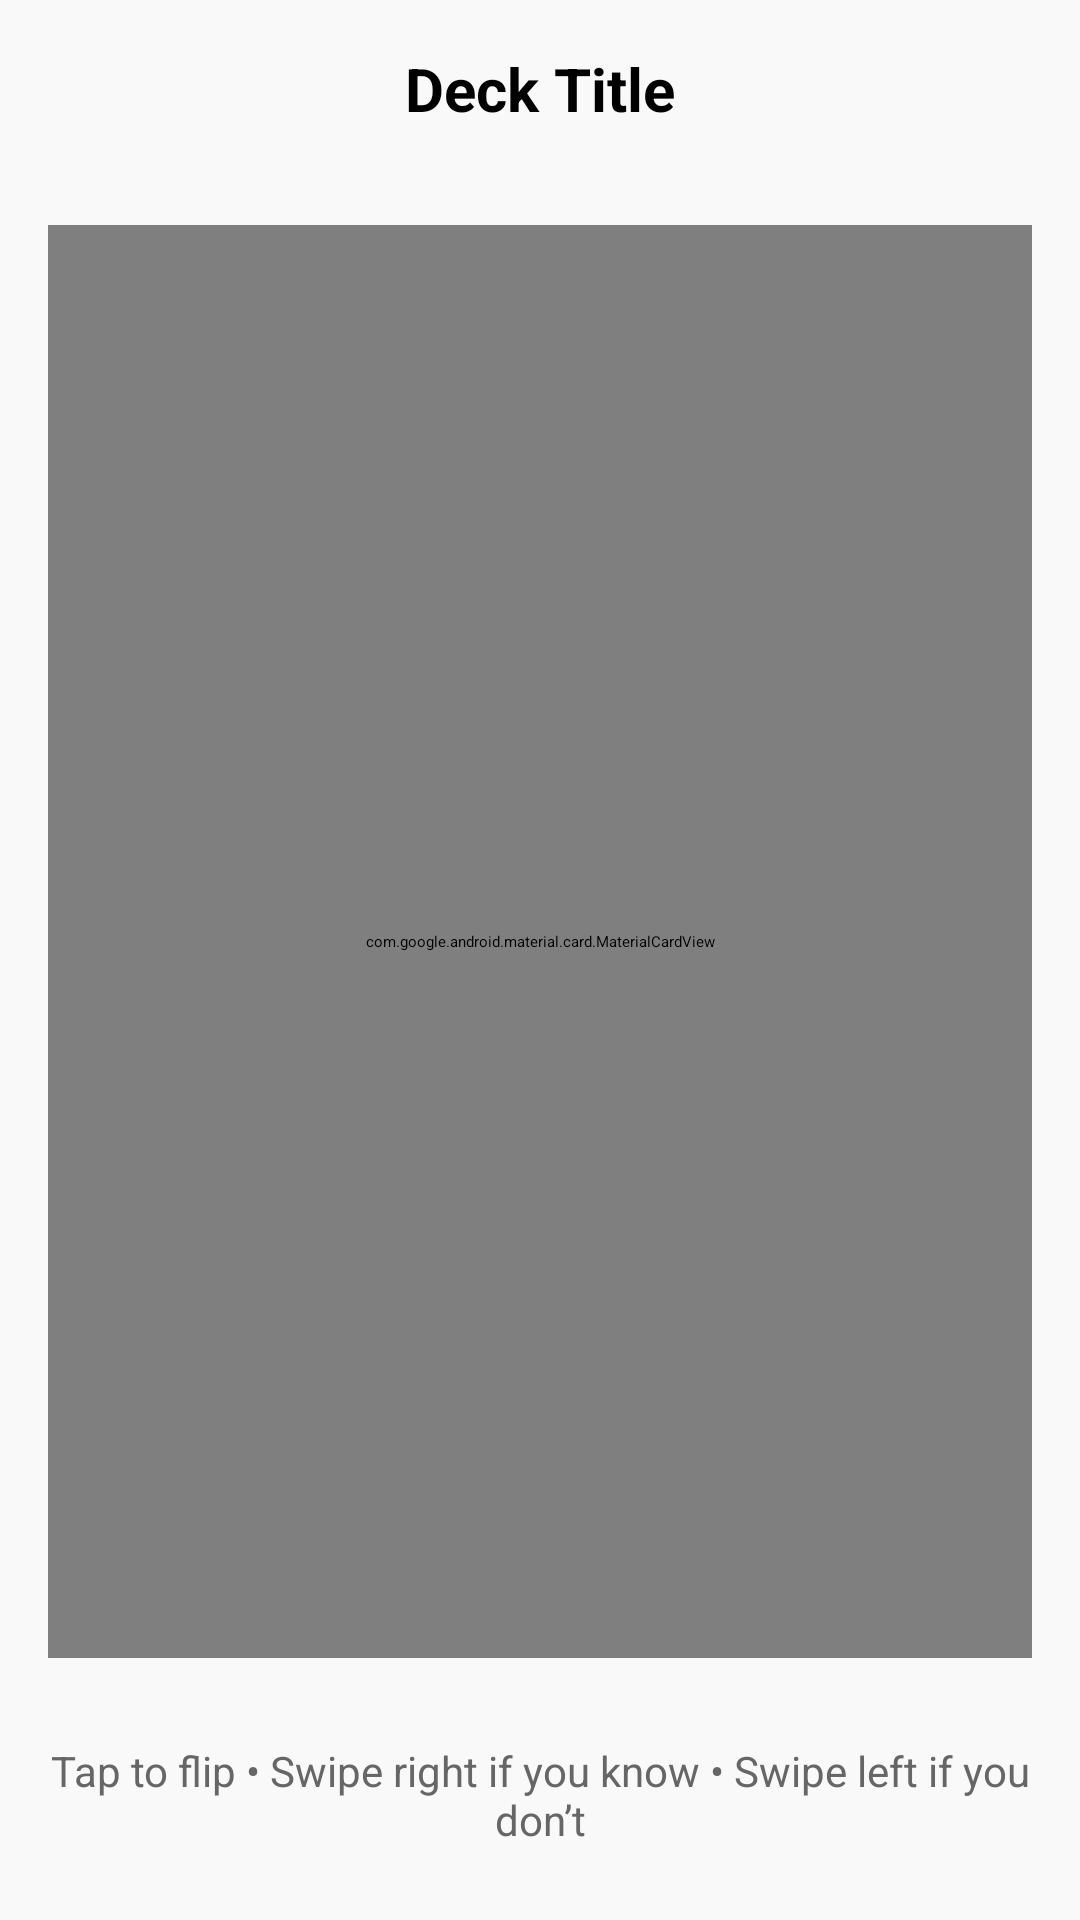

Produce the Android XML layout that renders to this screen, including the resource entries it uses.
<!-- AndroidManifest.xml: application theme Theme.StudyAssistant -->
<!-- res/layout/activity_study_flashcards.xml -->
<?xml version="1.0" encoding="utf-8"?>
<LinearLayout xmlns:android="http://schemas.android.com/apk/res/android"
    xmlns:app="http://schemas.android.com/apk/res-auto"
    android:layout_width="match_parent"
    android:layout_height="match_parent"
    android:orientation="vertical"
    android:background="#F9F9F9"
    android:padding="16dp">

    <TextView
        android:id="@+id/deckTitleView"
        android:layout_width="match_parent"
        android:layout_height="wrap_content"
        android:text="Deck Title"
        android:textSize="20sp"
        android:textStyle="bold"
        android:gravity="center"
        android:paddingBottom="12dp" />

    <FrameLayout
        android:id="@+id/mainContainer"
        android:layout_width="match_parent"
        android:layout_height="0dp"
        android:layout_weight="1">

        
        <com.google.android.material.card.MaterialCardView
            android:id="@+id/flashcardView"
            android:layout_width="match_parent"
            android:layout_height="match_parent"
            app:cardCornerRadius="16dp"
            app:cardElevation="8dp"
            app:cardBackgroundColor="@android:color/white"
            android:layout_marginTop="20dp"
            android:layout_marginBottom="20dp">

            <FrameLayout
                android:id="@+id/cardContainer"
                android:layout_width="match_parent"
                android:layout_height="match_parent"
                android:gravity="center"
                android:padding="20dp" />
        </com.google.android.material.card.MaterialCardView>

        
        <LinearLayout
            android:id="@+id/resultLayout"
            android:layout_width="match_parent"
            android:layout_height="match_parent"
            android:orientation="vertical"
            android:gravity="center"
            android:visibility="gone"
            android:background="#EDEDED"
            android:padding="20dp">

            <TextView
                android:id="@+id/resultSummary"
                android:layout_width="match_parent"
                android:layout_height="wrap_content"
                android:text="You knew 0 cards\nYou didn’t know 0"
                android:textSize="20sp"
                android:textAlignment="center"
                android:paddingBottom="30dp" />

            <Button
                android:id="@+id/tryAgainButton"
                android:layout_width="wrap_content"
                android:layout_height="wrap_content"
                android:text="Try Again"
                android:backgroundTint="#4CAF50"
                android:textColor="@android:color/white"
                android:layout_marginBottom="16dp" />

            <Button
                android:id="@+id/homeButton"
                android:layout_width="wrap_content"
                android:layout_height="wrap_content"
                android:text="Home"
                android:backgroundTint="#F44336"
                android:textColor="@android:color/white" />

        </LinearLayout>

    </FrameLayout>


    <TextView
        android:id="@+id/instructionText"
        android:layout_width="match_parent"
        android:layout_height="wrap_content"
        android:text="Tap to flip • Swipe right if you know • Swipe left if you don’t"
        android:textSize="14sp"
        android:textColor="#666666"
        android:gravity="center"
        android:paddingTop="8dp"
        android:paddingBottom="8dp" />

</LinearLayout>
<!-- resources referenced by this layout -->
<resources>
  <style name="Theme.StudyAssistant" parent="Theme.MaterialComponents.DayNight.NoActionBar">
  
          
          <item name="colorPrimary">@color/primary</item>
          <item name="colorPrimaryVariant">@color/primary_dark</item>
          <item name="colorOnPrimary">@color/white</item>
  
          
          <item name="colorSecondary">@color/secondary</item>
          <item name="colorOnSecondary">@color/white</item>
  
          
          <item name="android:colorBackground">@color/background</item>
          <item name="android:textColorPrimary">@color/text_primary</item>
          <item name="android:textColorSecondary">@color/text_secondary</item>
  
          
          <item name="colorSurface">@color/background</item>
          <item name="colorOnSurface">@color/text_primary</item>
          <item name="colorError">@android:color/holo_red_light</item>
  
          
          <item name="android:statusBarColor">@color/primary_dark</item>
  
          
          <item name="materialCardViewStyle">@style/Widget.MaterialComponents.CardView</item>
          <item name="materialButtonStyle">@style/Widget.MaterialComponents.Button</item>
          <item name="bottomNavigationStyle">@style/Widget.MaterialComponents.BottomNavigationView</item>
  
      </style>
  <color name="primary">#3F51B5</color>
  <color name="primary_dark">#303F9F</color>
  <color name="white">#FFFFFFFF</color>
  <color name="secondary">#FF4081</color>
  <color name="background">#FFFFFF</color>
  <color name="text_primary">#000000</color>
  <color name="text_secondary">#666666</color>
</resources>
